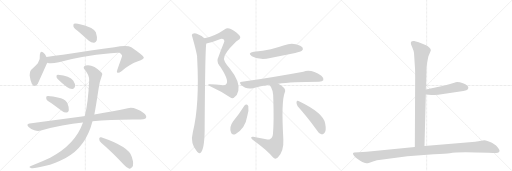
t = 0.00 s
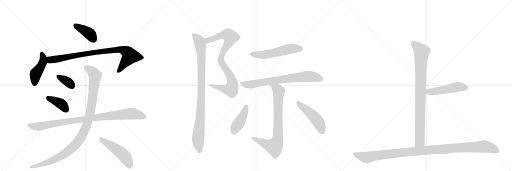
t = 3.01 s
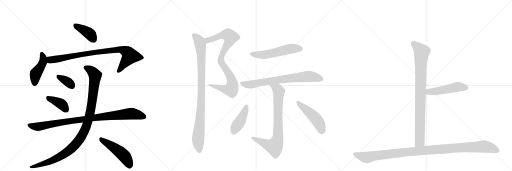
t = 6.02 s
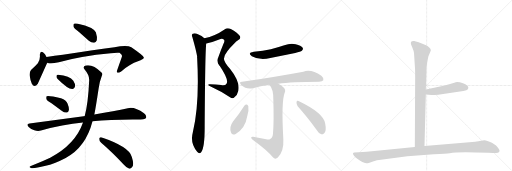
t = 9.03 s
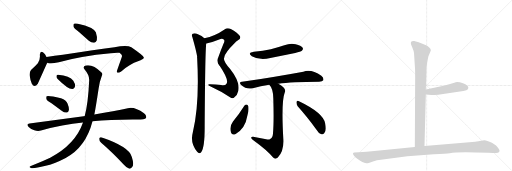
t = 12.04 s
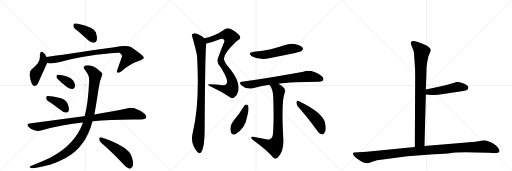
t = 15.05 s

The animated SVG that drew these frames (rendered in a browser with its animation timeline set to each time). Animation: 19 CSS @keyframes rules; one cycle of 15.05 s.

<svg version="1.1" viewBox="0 0 3072 1024" xmlns="http://www.w3.org/2000/svg">
  <g stroke="lightgray" stroke-dasharray="1,1" stroke-width="1" transform="scale(4, 4)">
    <line x1="0" y1="0" x2="256" y2="256"></line>
    <line x1="256" y1="0" x2="0" y2="256"></line>
    <line x1="128" y1="0" x2="128" y2="256"></line>
    <line x1="0" y1="128" x2="256" y2="128"></line>
    <line x1="256" y1="0" x2="512" y2="256"></line>
    <line x1="512" y1="0" x2="256" y2="256"></line>
    <line x1="384" y1="0" x2="384" y2="256"></line>
    <line x1="256" y1="128" x2="512" y2="128"></line>
    <line x1="512" y1="0" x2="768" y2="256"></line>
    <line x1="768" y1="0" x2="512" y2="256"></line>
    <line x1="640" y1="0" x2="640" y2="256"></line>
    <line x1="512" y1="128" x2="768" y2="128"></line>
  </g>
<g transform="scale(1, -1) translate(0, -850)">
   <style type="text/css">
    @keyframes keyframes0 {
      from {
       stroke: black;
       stroke-dashoffset: 399;
       stroke-width: 128;
       }
       56% {
       animation-timing-function: step-end;
       stroke: black;
       stroke-dashoffset: 0;
       stroke-width: 128;
       }
       to {
       stroke: black;
       stroke-width: 1024;
       }
       }
       #make-me-a-hanzi-animation-0 {
         animation: keyframes0 0.574707s both;
         animation-delay: 0.000000s;
         animation-timing-function: linear;
       }
    @keyframes keyframes1 {
      from {
       stroke: black;
       stroke-dashoffset: 447;
       stroke-width: 128;
       }
       59% {
       animation-timing-function: step-end;
       stroke: black;
       stroke-dashoffset: 0;
       stroke-width: 128;
       }
       to {
       stroke: black;
       stroke-width: 1024;
       }
       }
       #make-me-a-hanzi-animation-1 {
         animation: keyframes1 0.613770s both;
         animation-delay: 0.574707s;
         animation-timing-function: linear;
       }
    @keyframes keyframes2 {
      from {
       stroke: black;
       stroke-dashoffset: 887;
       stroke-width: 128;
       }
       74% {
       animation-timing-function: step-end;
       stroke: black;
       stroke-dashoffset: 0;
       stroke-width: 128;
       }
       to {
       stroke: black;
       stroke-width: 1024;
       }
       }
       #make-me-a-hanzi-animation-2 {
         animation: keyframes2 0.971842s both;
         animation-delay: 1.188477s;
         animation-timing-function: linear;
       }
    @keyframes keyframes3 {
      from {
       stroke: black;
       stroke-dashoffset: 354;
       stroke-width: 128;
       }
       54% {
       animation-timing-function: step-end;
       stroke: black;
       stroke-dashoffset: 0;
       stroke-width: 128;
       }
       to {
       stroke: black;
       stroke-width: 1024;
       }
       }
       #make-me-a-hanzi-animation-3 {
         animation: keyframes3 0.538086s both;
         animation-delay: 2.160319s;
         animation-timing-function: linear;
       }
    @keyframes keyframes4 {
      from {
       stroke: black;
       stroke-dashoffset: 396;
       stroke-width: 128;
       }
       56% {
       animation-timing-function: step-end;
       stroke: black;
       stroke-dashoffset: 0;
       stroke-width: 128;
       }
       to {
       stroke: black;
       stroke-width: 1024;
       }
       }
       #make-me-a-hanzi-animation-4 {
         animation: keyframes4 0.572266s both;
         animation-delay: 2.698405s;
         animation-timing-function: linear;
       }
    @keyframes keyframes5 {
      from {
       stroke: black;
       stroke-dashoffset: 956;
       stroke-width: 128;
       }
       76% {
       animation-timing-function: step-end;
       stroke: black;
       stroke-dashoffset: 0;
       stroke-width: 128;
       }
       to {
       stroke: black;
       stroke-width: 1024;
       }
       }
       #make-me-a-hanzi-animation-5 {
         animation: keyframes5 1.027995s both;
         animation-delay: 3.270671s;
         animation-timing-function: linear;
       }
    @keyframes keyframes6 {
      from {
       stroke: black;
       stroke-dashoffset: 1071;
       stroke-width: 128;
       }
       78% {
       animation-timing-function: step-end;
       stroke: black;
       stroke-dashoffset: 0;
       stroke-width: 128;
       }
       to {
       stroke: black;
       stroke-width: 1024;
       }
       }
       #make-me-a-hanzi-animation-6 {
         animation: keyframes6 1.121582s both;
         animation-delay: 4.298665s;
         animation-timing-function: linear;
       }
    @keyframes keyframes7 {
      from {
       stroke: black;
       stroke-dashoffset: 494;
       stroke-width: 128;
       }
       62% {
       animation-timing-function: step-end;
       stroke: black;
       stroke-dashoffset: 0;
       stroke-width: 128;
       }
       to {
       stroke: black;
       stroke-width: 1024;
       }
       }
       #make-me-a-hanzi-animation-7 {
         animation: keyframes7 0.652018s both;
         animation-delay: 5.420247s;
         animation-timing-function: linear;
       }
    @keyframes keyframes8 {
      from {
       stroke: black;
       stroke-dashoffset: 590;
       stroke-width: 128;
       }
       66% {
       animation-timing-function: step-end;
       stroke: black;
       stroke-dashoffset: 0;
       stroke-width: 128;
       }
       to {
       stroke: black;
       stroke-width: 1024;
       }
       }
       #make-me-a-hanzi-animation-8 {
         animation: keyframes8 0.730143s both;
         animation-delay: 6.072266s;
         animation-timing-function: linear;
       }
    @keyframes keyframes9 {
      from {
       stroke: black;
       stroke-dashoffset: 571;
       stroke-width: 128;
       }
       65% {
       animation-timing-function: step-end;
       stroke: black;
       stroke-dashoffset: 0;
       stroke-width: 128;
       }
       to {
       stroke: black;
       stroke-width: 1024;
       }
       }
       #make-me-a-hanzi-animation-9 {
         animation: keyframes9 0.714681s both;
         animation-delay: 6.802409s;
         animation-timing-function: linear;
       }
    @keyframes keyframes10 {
      from {
       stroke: black;
       stroke-dashoffset: 962;
       stroke-width: 128;
       }
       76% {
       animation-timing-function: step-end;
       stroke: black;
       stroke-dashoffset: 0;
       stroke-width: 128;
       }
       to {
       stroke: black;
       stroke-width: 1024;
       }
       }
       #make-me-a-hanzi-animation-10 {
         animation: keyframes10 1.032878s both;
         animation-delay: 7.517090s;
         animation-timing-function: linear;
       }
    @keyframes keyframes11 {
      from {
       stroke: black;
       stroke-dashoffset: 551;
       stroke-width: 128;
       }
       64% {
       animation-timing-function: step-end;
       stroke: black;
       stroke-dashoffset: 0;
       stroke-width: 128;
       }
       to {
       stroke: black;
       stroke-width: 1024;
       }
       }
       #make-me-a-hanzi-animation-11 {
         animation: keyframes11 0.698405s both;
         animation-delay: 8.549967s;
         animation-timing-function: linear;
       }
    @keyframes keyframes12 {
      from {
       stroke: black;
       stroke-dashoffset: 744;
       stroke-width: 128;
       }
       71% {
       animation-timing-function: step-end;
       stroke: black;
       stroke-dashoffset: 0;
       stroke-width: 128;
       }
       to {
       stroke: black;
       stroke-width: 1024;
       }
       }
       #make-me-a-hanzi-animation-12 {
         animation: keyframes12 0.855469s both;
         animation-delay: 9.248372s;
         animation-timing-function: linear;
       }
    @keyframes keyframes13 {
      from {
       stroke: black;
       stroke-dashoffset: 796;
       stroke-width: 128;
       }
       72% {
       animation-timing-function: step-end;
       stroke: black;
       stroke-dashoffset: 0;
       stroke-width: 128;
       }
       to {
       stroke: black;
       stroke-width: 1024;
       }
       }
       #make-me-a-hanzi-animation-13 {
         animation: keyframes13 0.897786s both;
         animation-delay: 10.103841s;
         animation-timing-function: linear;
       }
    @keyframes keyframes14 {
      from {
       stroke: black;
       stroke-dashoffset: 427;
       stroke-width: 128;
       }
       58% {
       animation-timing-function: step-end;
       stroke: black;
       stroke-dashoffset: 0;
       stroke-width: 128;
       }
       to {
       stroke: black;
       stroke-width: 1024;
       }
       }
       #make-me-a-hanzi-animation-14 {
         animation: keyframes14 0.597493s both;
         animation-delay: 11.001628s;
         animation-timing-function: linear;
       }
    @keyframes keyframes15 {
      from {
       stroke: black;
       stroke-dashoffset: 484;
       stroke-width: 128;
       }
       61% {
       animation-timing-function: step-end;
       stroke: black;
       stroke-dashoffset: 0;
       stroke-width: 128;
       }
       to {
       stroke: black;
       stroke-width: 1024;
       }
       }
       #make-me-a-hanzi-animation-15 {
         animation: keyframes15 0.643880s both;
         animation-delay: 11.599121s;
         animation-timing-function: linear;
       }
    @keyframes keyframes16 {
      from {
       stroke: black;
       stroke-dashoffset: 904;
       stroke-width: 128;
       }
       75% {
       animation-timing-function: step-end;
       stroke: black;
       stroke-dashoffset: 0;
       stroke-width: 128;
       }
       to {
       stroke: black;
       stroke-width: 1024;
       }
       }
       #make-me-a-hanzi-animation-16 {
         animation: keyframes16 0.985677s both;
         animation-delay: 12.243001s;
         animation-timing-function: linear;
       }
    @keyframes keyframes17 {
      from {
       stroke: black;
       stroke-dashoffset: 495;
       stroke-width: 128;
       }
       62% {
       animation-timing-function: step-end;
       stroke: black;
       stroke-dashoffset: 0;
       stroke-width: 128;
       }
       to {
       stroke: black;
       stroke-width: 1024;
       }
       }
       #make-me-a-hanzi-animation-17 {
         animation: keyframes17 0.652832s both;
         animation-delay: 13.228678s;
         animation-timing-function: linear;
       }
    @keyframes keyframes18 {
      from {
       stroke: black;
       stroke-dashoffset: 1125;
       stroke-width: 128;
       }
       79% {
       animation-timing-function: step-end;
       stroke: black;
       stroke-dashoffset: 0;
       stroke-width: 128;
       }
       to {
       stroke: black;
       stroke-width: 1024;
       }
       }
       #make-me-a-hanzi-animation-18 {
         animation: keyframes18 1.165527s both;
         animation-delay: 13.881510s;
         animation-timing-function: linear;
       }
</style>
<path d="M 474 659 L 533 607 Q 548 594 565 595 Q 575 596 581 610 Q 585 626 575 657 Q 563 688 467 709 Q 451 712 444 709 Q 438 705 441 691 Q 445 681 474 659 Z" fill="lightgray"></path> 
<path d="M 279 509 Q 270 527 261 534 Q 242 550 239 523 Q 243 496 227 471 Q 211 452 186 431 Q 176 419 178 398 Q 182 367 191 349 Q 206 321 227 349 Q 230 355 282 471 Q 283 472 284 475 C 290 488 290 488 279 509 Z" fill="lightgray"></path> 
<path d="M 284 475 Q 302 466 353 478 Q 483 515 665 532 Q 702 536 717 534 Q 735 521 732 513 Q 732 510 704 433 Q 698 418 705 415 Q 712 411 729 424 Q 781 467 828 483 Q 865 498 863 506 Q 862 516 788 567 Q 763 583 687 568 Q 558 552 377 522 Q 328 515 279 509 C 249 505 255 481 284 475 Z" fill="lightgray"></path> 
<path d="M 346 377 Q 407 316 434 317 Q 447 317 451 336 Q 451 349 440 367 Q 419 397 348 403 Q 338 404 339 393 Q 338 384 346 377 Z" fill="lightgray"></path> 
<path d="M 309 231 L 372 185 Q 385 175 400 176 Q 410 177 413 190 Q 416 203 405 230 Q 398 249 366 261 Q 290 279 280 273 Q 276 269 278 257 Q 282 247 309 231 Z" fill="lightgray"></path> 
<path d="M 555 123 Q 657 133 796 134 Q 868 131 876 143 Q 882 156 864 171 Q 807 213 767 202 Q 688 186 566 164 L 508 154 Q 505 155 502 154 L 177 110 Q 155 107 172 89 Q 187 74 206 69 Q 228 63 246 68 Q 375 105 498 116 L 555 123 Z" fill="lightgray"></path> 
<path d="M 498 116 Q 452 -16 301 -95 Q 256 -116 196 -141 Q 183 -145 179 -148 Q 173 -154 189 -158 Q 207 -161 274 -144 Q 323 -134 394 -97 Q 515 -33 555 123 L 566 164 Q 575 209 592 322 Q 596 356 611 396 Q 618 408 609 416 Q 557 468 514 458 Q 493 451 509 432 Q 537 399 535 368 Q 529 230 508 154 L 498 116 Z" fill="lightgray"></path> 
<path d="M 607 -6 Q 668 -58 742 -136 Q 760 -157 776 -161 Q 785 -162 793 -151 Q 806 -138 791 -91 Q 776 -30 607 27 Q 597 31 595 19 Q 595 4 607 -6 Z" fill="lightgray"></path> 
<path d="M 1238 590 Q 1274 597 1315 614 Q 1334 624 1344 612 Q 1350 606 1341 588 Q 1325 549 1311 511 Q 1298 486 1313 464 C 1325 442 1336 477 1345 506 Q 1351 536 1407 591 Q 1417 604 1428 609 Q 1449 622 1438 636 Q 1425 655 1385 677 Q 1363 687 1347 674 Q 1290 634 1226 622 C 1197 616 1209 584 1238 590 Z" fill="lightgray"></path> 
<path d="M 1313 464 Q 1376 371 1359 349 Q 1352 337 1327 341 Q 1294 345 1260 345 Q 1235 346 1264 332 Q 1325 304 1380 268 Q 1396 255 1408 269 Q 1424 279 1430 306 Q 1442 360 1381 437 Q 1336 488 1345 506 C 1348 536 1296 489 1313 464 Z" fill="lightgray"></path> 
<path d="M 1226 622 Q 1210 638 1181 649 Q 1169 655 1156 649 Q 1147 643 1154 629 Q 1179 541 1183 510 Q 1182 507 1183 502 Q 1198 225 1157 58 Q 1139 -8 1183 -60 Q 1196 -76 1208 -61 Q 1229 -31 1228 96 Q 1231 568 1238 590 C 1240 611 1240 611 1226 622 Z" fill="lightgray"></path> 
<path d="M 1523 540 Q 1481 533 1511 514 Q 1560 486 1622 503 L 1771 533 Q 1805 540 1811 546 Q 1821 555 1816 565 Q 1807 578 1774 586 Q 1740 593 1706 579 Q 1667 566 1625 555 Q 1579 545 1523 540 Z" fill="lightgray"></path> 
<path d="M 1670 349 Q 1748 361 1915 361 Q 1934 362 1940 370 Q 1944 382 1928 396 Q 1868 438 1820 421 Q 1658 391 1452 360 Q 1431 359 1447 341 Q 1478 313 1517 322 Q 1563 335 1616 343 L 1670 349 Z" fill="lightgray"></path> 
<path d="M 1597 16 L 1519 30 Q 1506 31 1507 24 Q 1508 17 1520 10 Q 1604 -51 1636 -91 Q 1651 -109 1667 -94 Q 1704 -55 1700 16 Q 1687 241 1708 294 Q 1717 313 1700 328 Q 1685 341 1670 349 C 1644 365 1598 367 1616 343 Q 1641 318 1640 252 Q 1644 120 1638 52 Q 1637 27 1623 19 Q 1613 10 1597 16 Z" fill="lightgray"></path> 
<path d="M 1466 216 Q 1436 167 1398 122 Q 1374 89 1386 56 Q 1392 37 1414 47 Q 1472 80 1484 156 Q 1494 187 1490 213 Q 1486 223 1480 224 Q 1471 224 1466 216 Z" fill="lightgray"></path> 
<path d="M 1786 213 Q 1838 155 1899 73 Q 1912 51 1928 45 Q 1937 44 1945 52 Q 1960 65 1951 110 Q 1942 173 1791 245 Q 1782 251 1779 239 Q 1778 226 1786 213 Z" fill="lightgray"></path> 
<path d="M 2484 533 L 2490 442 Q 2491 429 2491 388 L 2489 -31 C 2489 -61 2546 -55 2547 -25 L 2555 284 L 2555 314 L 2558 400 Q 2559 418 2559 444 L 2563 476 L 2570 512 L 2585 548 Q 2585 566 2553 581 L 2512 598 Q 2504 601 2485 605 Q 2465 608 2465 595 Q 2465 590 2467 582 L 2475 563 Q 2482 547 2484 533 Z" fill="lightgray"></path> 
<path d="M 2555 284 L 2589 281 Q 2592 280 2629 282 L 2780 305 Q 2809 309 2810 325 Q 2811 330 2803 338 Q 2794 346 2778 351 Q 2744 364 2726 355 L 2695 345 Q 2664 335 2647 333 L 2555 314 C 2526 308 2525 287 2555 284 Z" fill="lightgray"></path> 
<path d="M 2489 -31 L 2200 -59 L 2126 -64 Q 2120 -64 2118 -69 Q 2116 -74 2124 -83 Q 2129 -92 2146 -103 Q 2162 -115 2174 -121 Q 2196 -129 2202 -128 Q 2207 -128 2233 -119 Q 2259 -110 2297 -106 L 2444 -86 L 2603 -74 Q 2678 -72 2699 -68 Q 2747 -58 2931 -66 L 2958 -67 Q 2970 -68 2987 -66 Q 2994 -63 2997 -57 Q 3000 -52 2988 -36 Q 2976 -20 2965 -15 Q 2954 -6 2933 2 Q 2911 10 2905 10 Q 2898 10 2886 7 Q 2873 3 2851 1 L 2780 -6 L 2547 -25 L 2489 -31 Z" fill="lightgray"></path> 
      <clipPath id="make-me-a-hanzi-clip-0">
      <path d="M 474 659 L 533 607 Q 548 594 565 595 Q 575 596 581 610 Q 585 626 575 657 Q 563 688 467 709 Q 451 712 444 709 Q 438 705 441 691 Q 445 681 474 659 Z" fill="lightgray"></path>
      </clipPath>
      <path clip-path="url(#make-me-a-hanzi-clip-0)" d="M 450 701 L 539 648 L 561 615 " fill="none" id="make-me-a-hanzi-animation-0" stroke-dasharray="271 542" stroke-linecap="round"></path>

      <clipPath id="make-me-a-hanzi-clip-1">
      <path d="M 279 509 Q 270 527 261 534 Q 242 550 239 523 Q 243 496 227 471 Q 211 452 186 431 Q 176 419 178 398 Q 182 367 191 349 Q 206 321 227 349 Q 230 355 282 471 Q 283 472 284 475 C 290 488 290 488 279 509 Z" fill="lightgray"></path>
      </clipPath>
      <path clip-path="url(#make-me-a-hanzi-clip-1)" d="M 250 528 L 259 508 L 258 479 L 243 446 L 213 405 L 208 352 " fill="none" id="make-me-a-hanzi-animation-1" stroke-dasharray="319 638" stroke-linecap="round"></path>

      <clipPath id="make-me-a-hanzi-clip-2">
      <path d="M 284 475 Q 302 466 353 478 Q 483 515 665 532 Q 702 536 717 534 Q 735 521 732 513 Q 732 510 704 433 Q 698 418 705 415 Q 712 411 729 424 Q 781 467 828 483 Q 865 498 863 506 Q 862 516 788 567 Q 763 583 687 568 Q 558 552 377 522 Q 328 515 279 509 C 249 505 255 481 284 475 Z" fill="lightgray"></path>
      </clipPath>
      <path clip-path="url(#make-me-a-hanzi-clip-2)" d="M 287 504 L 310 491 L 491 526 L 719 555 L 759 540 L 774 526 L 778 511 L 710 422 " fill="none" id="make-me-a-hanzi-animation-2" stroke-dasharray="759 1518" stroke-linecap="round"></path>

      <clipPath id="make-me-a-hanzi-clip-3">
      <path d="M 346 377 Q 407 316 434 317 Q 447 317 451 336 Q 451 349 440 367 Q 419 397 348 403 Q 338 404 339 393 Q 338 384 346 377 Z" fill="lightgray"></path>
      </clipPath>
      <path clip-path="url(#make-me-a-hanzi-clip-3)" d="M 352 391 L 397 367 L 432 336 " fill="none" id="make-me-a-hanzi-animation-3" stroke-dasharray="226 452" stroke-linecap="round"></path>

      <clipPath id="make-me-a-hanzi-clip-4">
      <path d="M 309 231 L 372 185 Q 385 175 400 176 Q 410 177 413 190 Q 416 203 405 230 Q 398 249 366 261 Q 290 279 280 273 Q 276 269 278 257 Q 282 247 309 231 Z" fill="lightgray"></path>
      </clipPath>
      <path clip-path="url(#make-me-a-hanzi-clip-4)" d="M 284 268 L 361 231 L 398 191 " fill="none" id="make-me-a-hanzi-animation-4" stroke-dasharray="268 536" stroke-linecap="round"></path>

      <clipPath id="make-me-a-hanzi-clip-5">
      <path d="M 555 123 Q 657 133 796 134 Q 868 131 876 143 Q 882 156 864 171 Q 807 213 767 202 Q 688 186 566 164 L 508 154 Q 505 155 502 154 L 177 110 Q 155 107 172 89 Q 187 74 206 69 Q 228 63 246 68 Q 375 105 498 116 L 555 123 Z" fill="lightgray"></path>
      </clipPath>
      <path clip-path="url(#make-me-a-hanzi-clip-5)" d="M 175 99 L 228 91 L 435 128 L 779 169 L 867 150 " fill="none" id="make-me-a-hanzi-animation-5" stroke-dasharray="828 1656" stroke-linecap="round"></path>

      <clipPath id="make-me-a-hanzi-clip-6">
      <path d="M 498 116 Q 452 -16 301 -95 Q 256 -116 196 -141 Q 183 -145 179 -148 Q 173 -154 189 -158 Q 207 -161 274 -144 Q 323 -134 394 -97 Q 515 -33 555 123 L 566 164 Q 575 209 592 322 Q 596 356 611 396 Q 618 408 609 416 Q 557 468 514 458 Q 493 451 509 432 Q 537 399 535 368 Q 529 230 508 154 L 498 116 Z" fill="lightgray"></path>
      </clipPath>
      <path clip-path="url(#make-me-a-hanzi-clip-6)" d="M 516 444 L 557 418 L 566 407 L 570 383 L 541 173 L 518 90 L 499 49 L 441 -29 L 375 -80 L 260 -133 L 185 -152 " fill="none" id="make-me-a-hanzi-animation-6" stroke-dasharray="943 1886" stroke-linecap="round"></path>

      <clipPath id="make-me-a-hanzi-clip-7">
      <path d="M 607 -6 Q 668 -58 742 -136 Q 760 -157 776 -161 Q 785 -162 793 -151 Q 806 -138 791 -91 Q 776 -30 607 27 Q 597 31 595 19 Q 595 4 607 -6 Z" fill="lightgray"></path>
      </clipPath>
      <path clip-path="url(#make-me-a-hanzi-clip-7)" d="M 607 14 L 733 -73 L 756 -98 L 777 -144 " fill="none" id="make-me-a-hanzi-animation-7" stroke-dasharray="366 732" stroke-linecap="round"></path>

      <clipPath id="make-me-a-hanzi-clip-8">
      <path d="M 1238 590 Q 1274 597 1315 614 Q 1334 624 1344 612 Q 1350 606 1341 588 Q 1325 549 1311 511 Q 1298 486 1313 464 C 1325 442 1336 477 1345 506 Q 1351 536 1407 591 Q 1417 604 1428 609 Q 1449 622 1438 636 Q 1425 655 1385 677 Q 1363 687 1347 674 Q 1290 634 1226 622 C 1197 616 1209 584 1238 590 Z" fill="lightgray"></path>
      </clipPath>
      <path clip-path="url(#make-me-a-hanzi-clip-8)" d="M 1234 619 L 1252 611 L 1340 642 L 1369 642 L 1384 628 L 1378 604 L 1345 549 L 1312 473 " fill="none" id="make-me-a-hanzi-animation-8" stroke-dasharray="462 924" stroke-linecap="round"></path>

      <clipPath id="make-me-a-hanzi-clip-9">
      <path d="M 1313 464 Q 1376 371 1359 349 Q 1352 337 1327 341 Q 1294 345 1260 345 Q 1235 346 1264 332 Q 1325 304 1380 268 Q 1396 255 1408 269 Q 1424 279 1430 306 Q 1442 360 1381 437 Q 1336 488 1345 506 C 1348 536 1296 489 1313 464 Z" fill="lightgray"></path>
      </clipPath>
      <path clip-path="url(#make-me-a-hanzi-clip-9)" d="M 1342 491 L 1337 461 L 1370 416 L 1392 368 L 1395 343 L 1389 318 L 1348 316 L 1267 340 " fill="none" id="make-me-a-hanzi-animation-9" stroke-dasharray="443 886" stroke-linecap="round"></path>

      <clipPath id="make-me-a-hanzi-clip-10">
      <path d="M 1226 622 Q 1210 638 1181 649 Q 1169 655 1156 649 Q 1147 643 1154 629 Q 1179 541 1183 510 Q 1182 507 1183 502 Q 1198 225 1157 58 Q 1139 -8 1183 -60 Q 1196 -76 1208 -61 Q 1229 -31 1228 96 Q 1231 568 1238 590 C 1240 611 1240 611 1226 622 Z" fill="lightgray"></path>
      </clipPath>
      <path clip-path="url(#make-me-a-hanzi-clip-10)" d="M 1165 638 L 1197 602 L 1208 524 L 1208 249 L 1203 141 L 1189 30 L 1196 -54 " fill="none" id="make-me-a-hanzi-animation-10" stroke-dasharray="834 1668" stroke-linecap="round"></path>

      <clipPath id="make-me-a-hanzi-clip-11">
      <path d="M 1523 540 Q 1481 533 1511 514 Q 1560 486 1622 503 L 1771 533 Q 1805 540 1811 546 Q 1821 555 1816 565 Q 1807 578 1774 586 Q 1740 593 1706 579 Q 1667 566 1625 555 Q 1579 545 1523 540 Z" fill="lightgray"></path>
      </clipPath>
      <path clip-path="url(#make-me-a-hanzi-clip-11)" d="M 1514 529 L 1525 523 L 1579 521 L 1743 558 L 1803 558 " fill="none" id="make-me-a-hanzi-animation-11" stroke-dasharray="423 846" stroke-linecap="round"></path>

      <clipPath id="make-me-a-hanzi-clip-12">
      <path d="M 1670 349 Q 1748 361 1915 361 Q 1934 362 1940 370 Q 1944 382 1928 396 Q 1868 438 1820 421 Q 1658 391 1452 360 Q 1431 359 1447 341 Q 1478 313 1517 322 Q 1563 335 1616 343 L 1670 349 Z" fill="lightgray"></path>
      </clipPath>
      <path clip-path="url(#make-me-a-hanzi-clip-12)" d="M 1449 351 L 1506 344 L 1627 367 L 1844 393 L 1877 391 L 1930 375 " fill="none" id="make-me-a-hanzi-animation-12" stroke-dasharray="616 1232" stroke-linecap="round"></path>

      <clipPath id="make-me-a-hanzi-clip-13">
      <path d="M 1597 16 L 1519 30 Q 1506 31 1507 24 Q 1508 17 1520 10 Q 1604 -51 1636 -91 Q 1651 -109 1667 -94 Q 1704 -55 1700 16 Q 1687 241 1708 294 Q 1717 313 1700 328 Q 1685 341 1670 349 C 1644 365 1598 367 1616 343 Q 1641 318 1640 252 Q 1644 120 1638 52 Q 1637 27 1623 19 Q 1613 10 1597 16 Z" fill="lightgray"></path>
      </clipPath>
      <path clip-path="url(#make-me-a-hanzi-clip-13)" d="M 1623 341 L 1663 318 L 1673 303 L 1668 243 L 1669 51 L 1663 7 L 1646 -27 L 1605 -17 L 1515 24 " fill="none" id="make-me-a-hanzi-animation-13" stroke-dasharray="668 1336" stroke-linecap="round"></path>

      <clipPath id="make-me-a-hanzi-clip-14">
      <path d="M 1466 216 Q 1436 167 1398 122 Q 1374 89 1386 56 Q 1392 37 1414 47 Q 1472 80 1484 156 Q 1494 187 1490 213 Q 1486 223 1480 224 Q 1471 224 1466 216 Z" fill="lightgray"></path>
      </clipPath>
      <path clip-path="url(#make-me-a-hanzi-clip-14)" d="M 1479 213 L 1451 140 L 1403 60 " fill="none" id="make-me-a-hanzi-animation-14" stroke-dasharray="299 598" stroke-linecap="round"></path>

      <clipPath id="make-me-a-hanzi-clip-15">
      <path d="M 1786 213 Q 1838 155 1899 73 Q 1912 51 1928 45 Q 1937 44 1945 52 Q 1960 65 1951 110 Q 1942 173 1791 245 Q 1782 251 1779 239 Q 1778 226 1786 213 Z" fill="lightgray"></path>
      </clipPath>
      <path clip-path="url(#make-me-a-hanzi-clip-15)" d="M 1789 233 L 1844 188 L 1908 122 L 1922 95 L 1930 61 " fill="none" id="make-me-a-hanzi-animation-15" stroke-dasharray="356 712" stroke-linecap="round"></path>

      <clipPath id="make-me-a-hanzi-clip-16">
      <path d="M 2484 533 L 2490 442 Q 2491 429 2491 388 L 2489 -31 C 2489 -61 2546 -55 2547 -25 L 2555 284 L 2555 314 L 2558 400 Q 2559 418 2559 444 L 2563 476 L 2570 512 L 2585 548 Q 2585 566 2553 581 L 2512 598 Q 2504 601 2485 605 Q 2465 608 2465 595 Q 2465 590 2467 582 L 2475 563 Q 2482 547 2484 533 Z" fill="lightgray"></path>
      </clipPath>
      <path clip-path="url(#make-me-a-hanzi-clip-16)" d="M 2478 594 L 2531 540 L 2524 452 L 2519 2 L 2496 -23 " fill="none" id="make-me-a-hanzi-animation-16" stroke-dasharray="776 1552" stroke-linecap="round"></path>

      <clipPath id="make-me-a-hanzi-clip-17">
      <path d="M 2555 284 L 2589 281 Q 2592 280 2629 282 L 2780 305 Q 2809 309 2810 325 Q 2811 330 2803 338 Q 2794 346 2778 351 Q 2744 364 2726 355 L 2695 345 Q 2664 335 2647 333 L 2555 314 C 2526 308 2525 287 2555 284 Z" fill="lightgray"></path>
      </clipPath>
      <path clip-path="url(#make-me-a-hanzi-clip-17)" d="M 2561 292 L 2573 300 L 2648 308 L 2743 329 L 2795 325 " fill="none" id="make-me-a-hanzi-animation-17" stroke-dasharray="367 734" stroke-linecap="round"></path>

      <clipPath id="make-me-a-hanzi-clip-18">
      <path d="M 2489 -31 L 2200 -59 L 2126 -64 Q 2120 -64 2118 -69 Q 2116 -74 2124 -83 Q 2129 -92 2146 -103 Q 2162 -115 2174 -121 Q 2196 -129 2202 -128 Q 2207 -128 2233 -119 Q 2259 -110 2297 -106 L 2444 -86 L 2603 -74 Q 2678 -72 2699 -68 Q 2747 -58 2931 -66 L 2958 -67 Q 2970 -68 2987 -66 Q 2994 -63 2997 -57 Q 3000 -52 2988 -36 Q 2976 -20 2965 -15 Q 2954 -6 2933 2 Q 2911 10 2905 10 Q 2898 10 2886 7 Q 2873 3 2851 1 L 2780 -6 L 2547 -25 L 2489 -31 Z" fill="lightgray"></path>
      </clipPath>
      <path clip-path="url(#make-me-a-hanzi-clip-18)" d="M 2126 -74 L 2200 -93 L 2438 -61 L 2903 -28 L 2944 -36 L 2985 -54 " fill="none" id="make-me-a-hanzi-animation-18" stroke-dasharray="997 1994" stroke-linecap="round"></path>

</g>
</svg>
